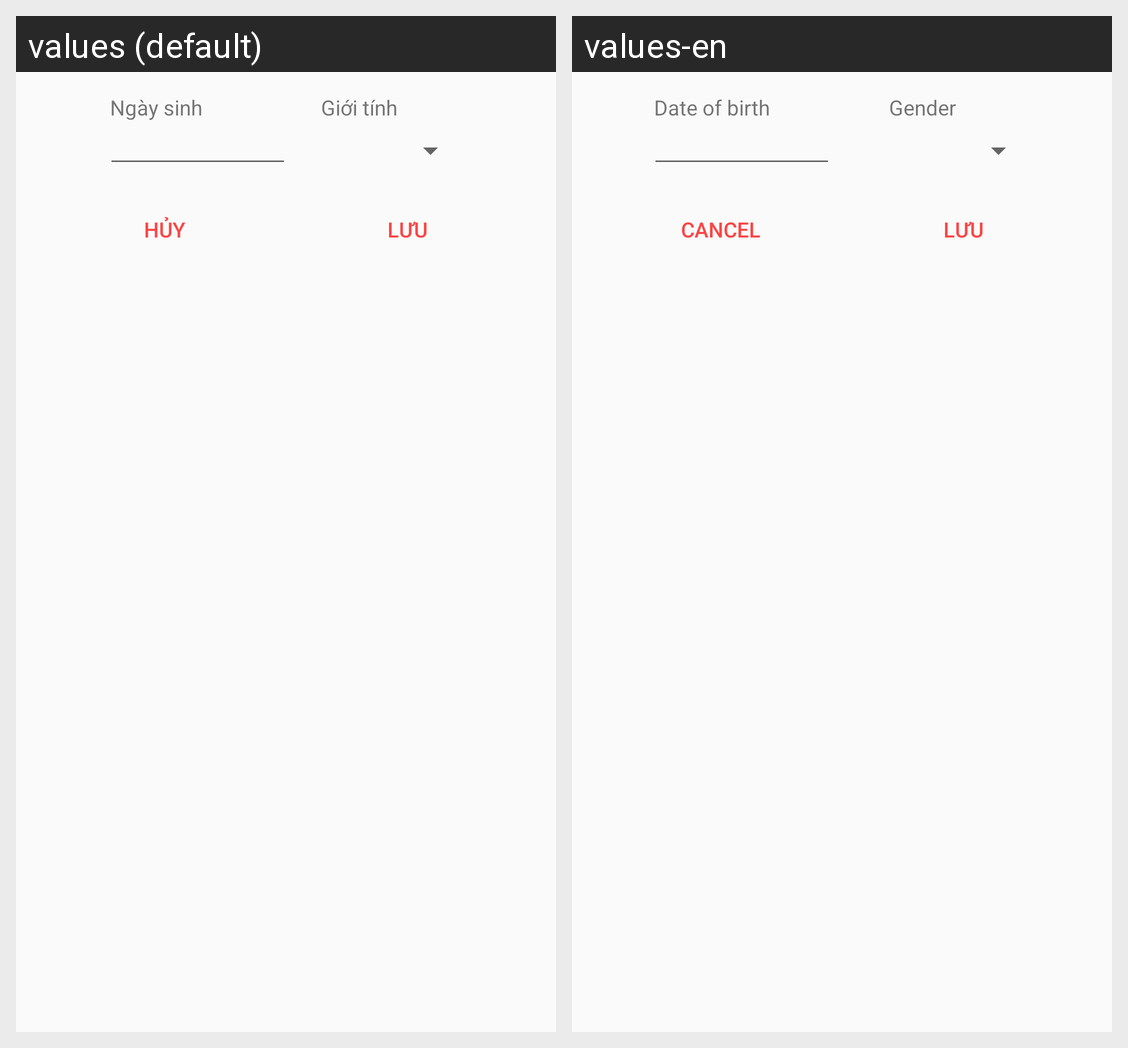

The Android screen above is rendered under two locales of the same app. Produce the string resources it draws, with the default and per-locale values.
Android screen res/layout/fragment_about.xml rendered under 2 locales, left to right: values (default), values-en. Device: Nexus 5 (rendered at 1080×1920; each locale shown at half size, 540×960, under a caption strip naming it); theme Theme.AppCompat.Light.NoActionBar.
Strings drawn on this screen, with the default value and each locale's value (text and hints the layout hard-codes, and strings that could not be matched under every locale, appear in the picture but are not listed):

date_of_birth
  values: Ngày sinh
  values-en: Date of birth

gender
  values: Giới tính
  values-en: Gender

cancel
  values: Hủy
  values-en: Cancel

save
  values: Lưu
  values-en: Lưu  [not translated; the default value is used]
